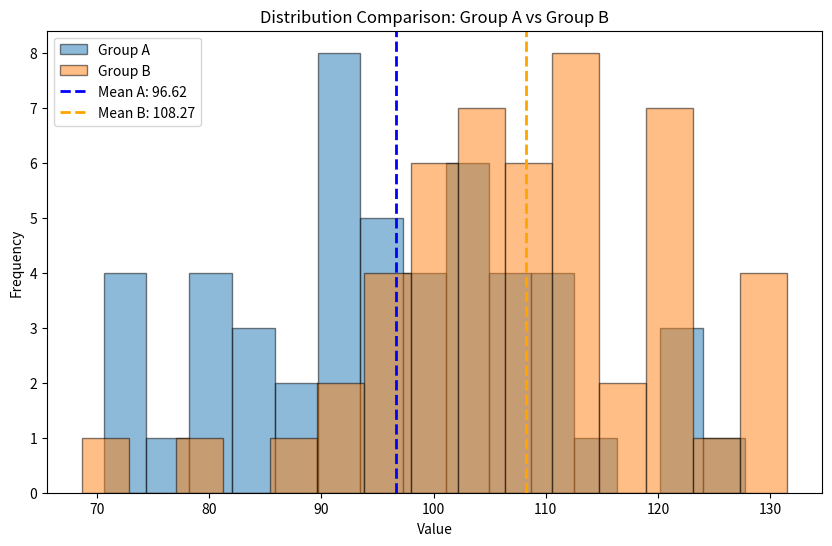
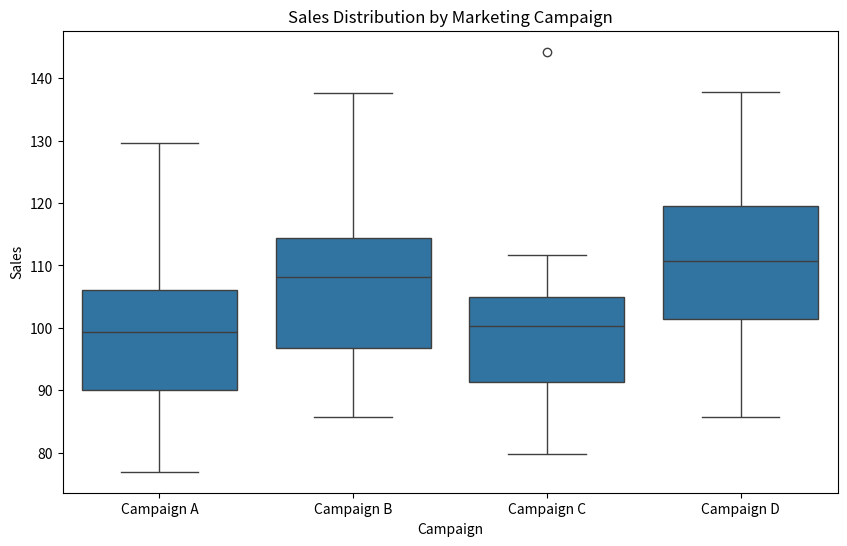

Python code for these plots, in order: (Note: this script raises an exception after producing the figures.)
# Import required libraries
import numpy as np
import pandas as pd
from scipy import stats
import matplotlib.pyplot as plt
import seaborn as sns

# Set random seed for reproducibility
np.random.seed(42)

# Generate sample data for two groups
group_A = np.random.normal(loc=100, scale=15, size=50)
group_B = np.random.normal(loc=108, scale=15, size=50)

# Display basic statistics
print(f"Group A - Mean: {group_A.mean():.2f}, Std: {group_A.std():.2f}")
print(f"Group B - Mean: {group_B.mean():.2f}, Std: {group_B.std():.2f}")
print(f"Difference in means: {group_B.mean() - group_A.mean():.2f}")

# Perform two-sample t-test
t_stat, p_value = stats.ttest_ind(group_A, group_B)

print(f"t-statistic: {t_stat:.4f}")
print(f"p-value: {p_value:.4f}")

# Decision at alpha = 0.05
alpha = 0.05
if p_value < alpha:
    print("Reject H0: There is a significant difference between the two population means")
else:
    print("Fail to reject H0: No significant difference detected")

# Welch's t-test (does not assume equal variances)
t_stat_welch, p_value_welch = stats.ttest_ind(group_A, group_B, equal_var=False)
print(f"\nWelch's t-test - p-value: {p_value_welch:.4f}")

# Visualize the two distributions
plt.figure(figsize=(10, 6))
plt.hist(group_A, alpha=0.5, label='Group A', bins=15, edgecolor='black')
plt.hist(group_B, alpha=0.5, label='Group B', bins=15, edgecolor='black')
plt.axvline(group_A.mean(), color='blue', linestyle='dashed', linewidth=2, label=f'Mean A: {group_A.mean():.2f}')
plt.axvline(group_B.mean(), color='orange', linestyle='dashed', linewidth=2, label=f'Mean B: {group_B.mean():.2f}')
plt.xlabel('Value')
plt.ylabel('Frequency')
plt.title('Distribution Comparison: Group A vs Group B')
plt.legend()
plt.show()

# Generate data for 4 groups
groups = {
    'Campaign A': np.random.normal(loc=100, scale=12, size=40),
    'Campaign B': np.random.normal(loc=105, scale=12, size=40),
    'Campaign C': np.random.normal(loc=98, scale=12, size=40),
    'Campaign D': np.random.normal(loc=110, scale=12, size=40)
}

# Create DataFrame
df_anova = pd.DataFrame([(campaign, value) for campaign, values in groups.items() for value in values],
                        columns=['Campaign', 'Sales'])

# Display means
means = df_anova.groupby('Campaign')['Sales'].mean()
print("Group Means:")
print(means)
print(f"\nOverall Mean: {df_anova['Sales'].mean():.2f}")

# Perform One-Way ANOVA
group_data = [groups[key] for key in groups.keys()]
f_stat, p_value_anova = stats.f_oneway(*group_data)

print(f"F-statistic: {f_stat:.4f}")
print(f"p-value: {p_value_anova:.4f}")

if p_value_anova < 0.05:
    print("Reject H0: At least one campaign mean differs significantly")
else:
    print("Fail to reject H0: No significant difference among campaign means")

# Visualize ANOVA results
plt.figure(figsize=(10, 6))
sns.boxplot(data=df_anova, x='Campaign', y='Sales')
plt.title('Sales Distribution by Marketing Campaign')
plt.xlabel('Campaign')
plt.ylabel('Sales')
plt.show()

# Post-hoc analysis (Tukey's HSD)
from statsmodels.stats.multicomp import pairwise_tukeyhsd

tukey_result = pairwise_tukeyhsd(df_anova['Sales'], df_anova['Campaign'], alpha=0.05)
print("Tukey HSD Post-hoc Test Results:")
print(tukey_result)

# Generate data with different variances
process_1 = np.random.normal(loc=100, scale=5, size=30)
process_2 = np.random.normal(loc=100, scale=15, size=30)

print(f"Process 1 - Variance: {process_1.var():.2f}")
print(f"Process 2 - Variance: {process_2.var():.2f}")
print(f"Variance Ratio (larger/smaller): {max(process_1.var(), process_2.var()) / min(process_1.var(), process_2.var()):.2f}")

# F-test for variances
f_stat_var = process_2.var() / process_1.var()
df1 = len(process_2) - 1
df2 = len(process_1) - 1
p_value_var = 2 * min(1 - stats.f.cdf(f_stat_var, df1, df2), stats.f.cdf(f_stat_var, df1, df2))

print(f"\nF-statistic: {f_stat_var:.4f}")
print(f"p-value: {p_value_var:.4f}")

# Levene's test (more robust)
levene_stat, levene_p = stats.levene(process_1, process_2)
print(f"Levene's Test - p-value: {levene_p:.4f}")

# Visualize variance difference
fig, (ax1, ax2) = plt.subplots(1, 2, figsize=(12, 5))

ax1.boxplot([process_1, process_2], labels=['Process 1', 'Process 2'])
ax1.set_title('Boxplot: Process Comparison')
ax1.set_ylabel('Output')

ax2.hist(process_1, alpha=0.5, label='Process 1 (Low Variance)', bins=15, edgecolor='black')
ax2.hist(process_2, alpha=0.5, label='Process 2 (High Variance)', bins=15, edgecolor='black')
ax2.set_title('Histogram: Process Comparison')
ax2.set_xlabel('Output')
ax2.set_ylabel('Frequency')
ax2.legend()

plt.tight_layout()
plt.show()

# A/B Testing Example
conversions_A = 120
visitors_A = 1000
conversions_B = 150
visitors_B = 1000

p1 = conversions_A / visitors_A
p2 = conversions_B / visitors_B

print(f"Website A Conversion Rate: {p1*100:.2f}%")
print(f"Website B Conversion Rate: {p2*100:.2f}%")
print(f"Difference: {(p2 - p1)*100:.2f} percentage points")

# Pooled proportion
p_pooled = (conversions_A + conversions_B) / (visitors_A + visitors_B)

# Standard error
se = np.sqrt(p_pooled * (1 - p_pooled) * (1/visitors_A + 1/visitors_B))

# Z-statistic
z_stat = (p2 - p1) / se

# P-value (two-tailed)
p_value_prop = 2 * (1 - stats.norm.cdf(abs(z_stat)))

print(f"\nZ-statistic: {z_stat:.4f}")
print(f"P-value: {p_value_prop:.4f}")

# Using statsmodels
from statsmodels.stats.proportion import proportions_ztest

count = np.array([conversions_A, conversions_B])
nobs = np.array([visitors_A, visitors_B])
z_stat_sm, p_value_sm = proportions_ztest(count, nobs, alternative='two-sided')

print(f"\nStatsmodels Z-statistic: {z_stat_sm:.4f}")
print(f"Statsmodels P-value: {p_value_sm:.4f}")

# Confidence interval
diff = p2 - p1
margin_of_error = 1.96 * se
ci_lower = diff - margin_of_error
ci_upper = diff + margin_of_error

print(f"\n95% CI for difference in proportions: [{ci_lower:.4f}, {ci_upper:.4f}]")
print(f"Converted to percentages: [{ci_lower*100:.2f}%, {ci_upper*100:.2f}%]")

# Visualize A/B test results
categories = ['Website A', 'Website B']
conversion_rates = [p1*100, p2*100]
errors = [1.96 * np.sqrt(p1*(1-p1)/visitors_A)*100, 1.96 * np.sqrt(p2*(1-p2)/visitors_B)*100]

plt.figure(figsize=(8, 6))
plt.bar(categories, conversion_rates, yerr=errors, capsize=10, color=['blue', 'green'], alpha=0.7)
plt.ylabel('Conversion Rate (%)')
plt.title('A/B Test: Conversion Rate Comparison with 95% CI')
plt.ylim(0, max(conversion_rates) + 5)
plt.grid(axis='y', alpha=0.3)
plt.show()

# Example: Is a die fair?
observed = np.array([8, 12, 9, 11, 10, 10])
expected = np.array([10, 10, 10, 10, 10, 10])

# Calculate chi-square statistic
chi_square_gof = np.sum((observed - expected)**2 / expected)
df_gof = len(observed) - 1
p_value_gof = 1 - stats.chi2.cdf(chi_square_gof, df_gof)

print(f"Chi-square statistic: {chi_square_gof:.4f}")
print(f"Degrees of freedom: {df_gof}")
print(f"P-value: {p_value_gof:.4f}")

# Using scipy
chi2_stat, p_val = stats.chisquare(observed, expected)
print(f"\nScipy Chi-square: {chi2_stat:.4f}, p-value: {p_val:.4f}")

if p_val > 0.05:
    print("Fail to reject H0: The die appears to be fair")
else:
    print("Reject H0: The die is not fair")

# Visualize goodness-of-fit
faces = ['1', '2', '3', '4', '5', '6']
x = np.arange(len(faces))
width = 0.35

fig, ax = plt.subplots(figsize=(10, 6))
bars1 = ax.bar(x - width/2, observed, width, label='Observed', color='blue', alpha=0.7)
bars2 = ax.bar(x + width/2, expected, width, label='Expected', color='orange', alpha=0.7)

ax.set_xlabel('Die Face')
ax.set_ylabel('Frequency')
ax.set_title('Chi-Square Goodness-of-Fit: Die Fairness Test')
ax.set_xticks(x)
ax.set_xticklabels(faces)
ax.legend()
plt.show()

# Example: Is purchase behavior associated with gender?
data = np.array([[30, 20], [45, 5]])

contingency_df = pd.DataFrame(data, 
                              index=['Male', 'Female'],
                              columns=['Purchase', 'No Purchase'])
print("Contingency Table:")
print(contingency_df)

# Chi-square test of independence
chi2, p_value_ind, dof, expected_table = stats.chi2_contingency(data)

print(f"\nChi-square statistic: {chi2:.4f}")
print(f"Degrees of freedom: {dof}")
print(f"P-value: {p_value_ind:.4f}")

print("\nExpected frequencies under independence:")
expected_df = pd.DataFrame(expected_table,
                           index=['Male', 'Female'],
                           columns=['Purchase', 'No Purchase'])
print(expected_df)

if p_value_ind < 0.05:
    print("\nReject H0: Gender and purchase behavior are associated")
else:
    print("\nFail to reject H0: No association between gender and purchase behavior")

# Visualize contingency table
fig, (ax1, ax2) = plt.subplots(1, 2, figsize=(12, 5))

contingency_df.plot(kind='bar', stacked=True, ax=ax1, color=['green', 'red'], alpha=0.7)
ax1.set_title('Observed Frequencies')
ax1.set_ylabel('Count')
ax1.set_xlabel('Gender')
ax1.legend(title='Purchase Decision')

sns.heatmap(contingency_df, annot=True, fmt='d', cmap='YlOrRd', ax=ax2)
ax2.set_title('Contingency Table Heatmap')

plt.tight_layout()
plt.show()

# Exercise 1 Solution
n1, mean1, std1 = 25, 85, 8
n2, mean2, std2 = 25, 90, 7

se_ex = np.sqrt((std1**2/n1) + (std2**2/n2))
t_ex = (mean2 - mean1) / se_ex
df_ex = n1 + n2 - 2
p_ex = 2 * (1 - stats.t.cdf(abs(t_ex), df_ex))

print(f"t-statistic: {t_ex:.4f}")
print(f"p-value: {p_ex:.4f}")
print(f"Conclusion: {'Reject H0' if p_ex < 0.05 else 'Fail to reject H0'}")

# Exercise 2 Solution
survey_data = np.array([[60, 40], [30, 70]])
chi2_ex, p_ex, dof_ex, expected_ex = stats.chi2_contingency(survey_data)

print(f"Chi-square: {chi2_ex:.4f}")
print(f"p-value: {p_ex:.4f}")
print(f"Conclusion: {'Reject H0 - Association exists' if p_ex < 0.05 else 'Fail to reject H0 - No association'}")
